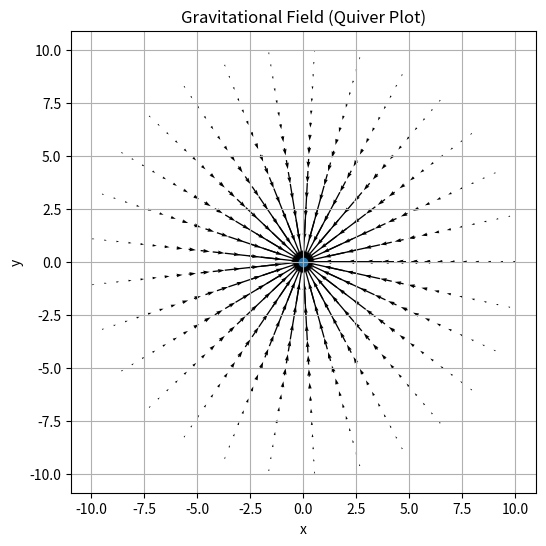

Source code (Python):
import numpy as np
import matplotlib.pyplot as plt

# Constants
G = 6.67430e-11
M = 5.972e24

# Polar grid
r = np.linspace(2, 10, 15)              # avoid r = 0
theta = np.linspace(0, 2*np.pi, 30)

R, T = np.meshgrid(r, theta)

# Convert to Cartesian positions
X = R * np.cos(T)
Y = R * np.sin(T)

# Gravitational field magnitude
g = -G*M/ R**2

# Field components
gx = g * np.cos(T)
gy = g * np.sin(T)

# Rescale for visualization
gx /= np.max(np.abs(gx))
gy /= np.max(np.abs(gy))


# Plot
plt.figure(figsize=(6,6))
plt.quiver(X, Y, gx, gy)
plt.scatter(0, 0)
plt.xlabel("x")
plt.ylabel("y")
plt.title("Gravitational Field (Quiver Plot)")
plt.axis("equal")
plt.grid('on')
plt.show()
